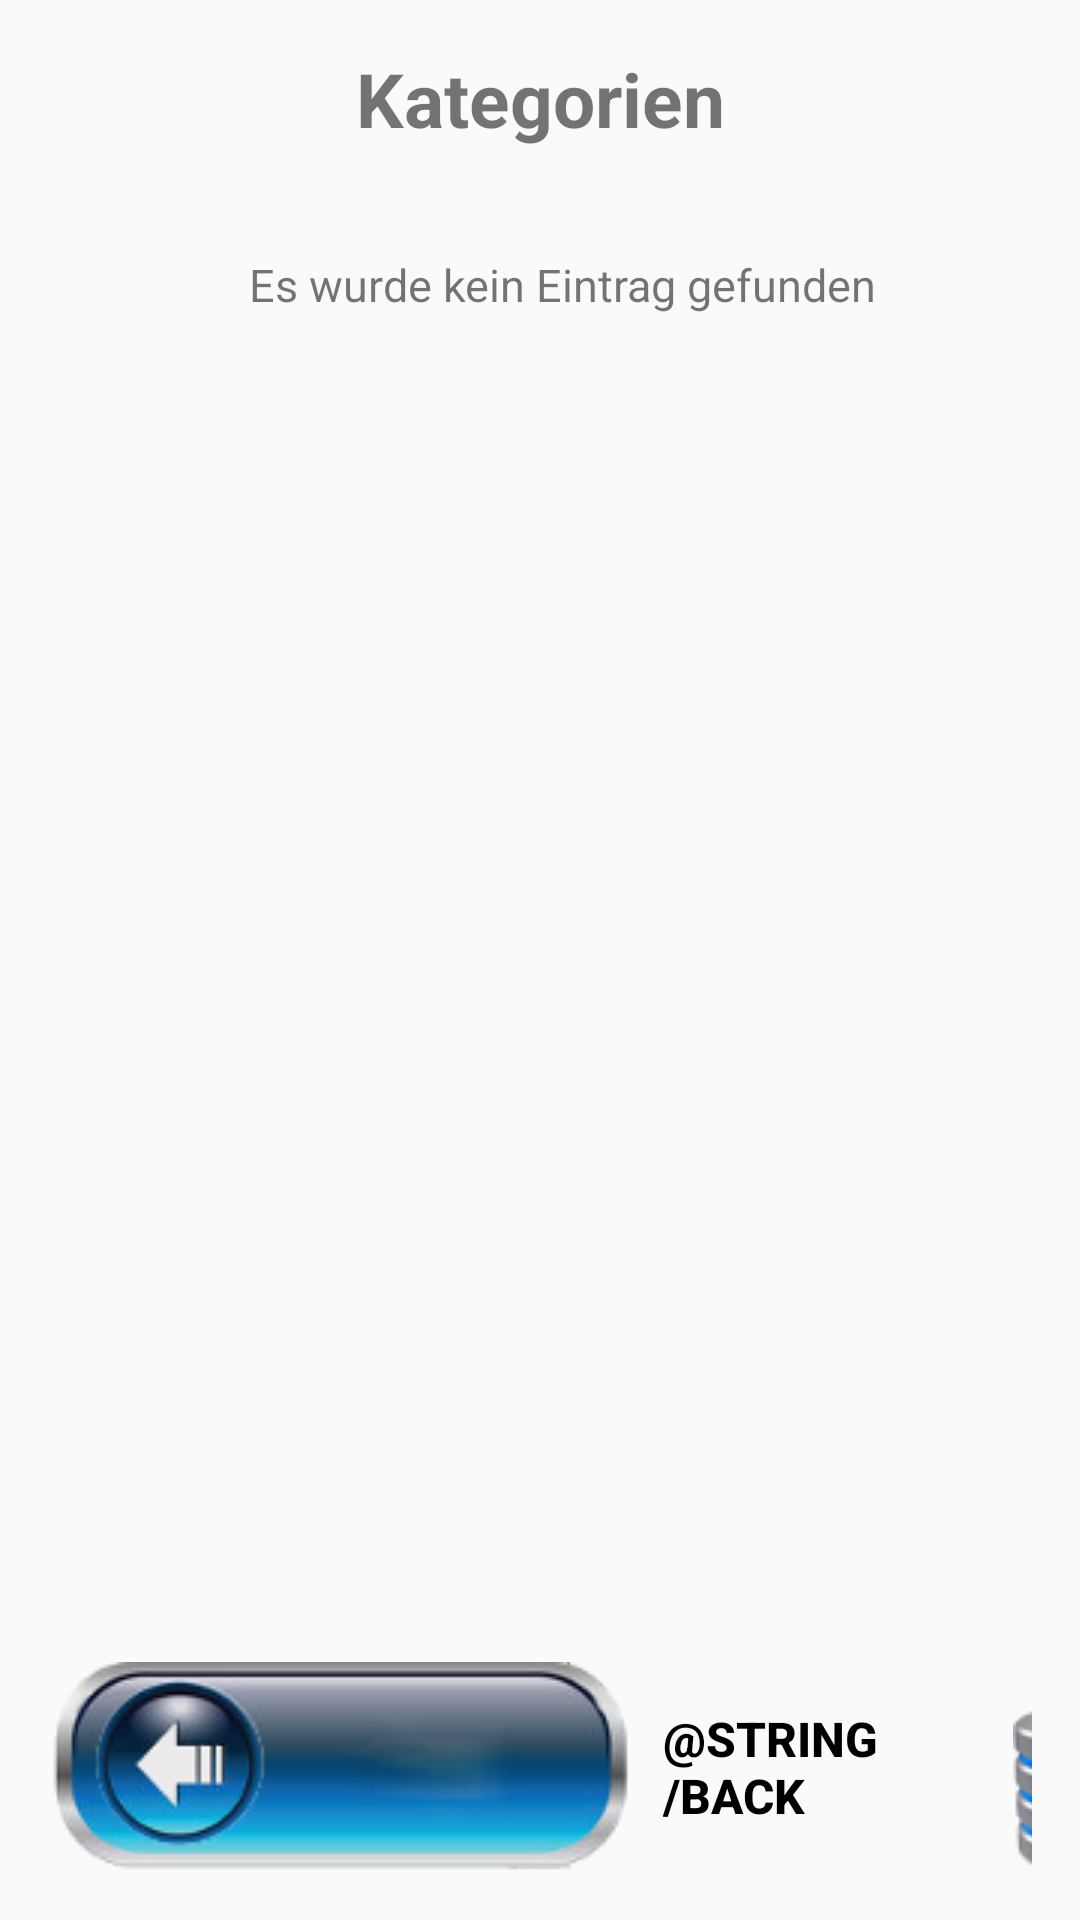

Android layout source for this screen:
<!-- AndroidManifest.xml: application theme android:Theme.Material.Light -->
<!-- res/layout/activity_base_data.xml -->
<?xml version="1.0" encoding="utf-8"?>
<RelativeLayout xmlns:android="http://schemas.android.com/apk/res/android"
    xmlns:tools="http://schemas.android.com/tools"
    android:layout_width="match_parent"
    android:layout_height="match_parent"
    android:orientation="vertical"
    android:paddingBottom="@dimen/activity_vertical_margin"
    android:paddingLeft="@dimen/activity_horizontal_margin"
    android:paddingRight="@dimen/activity_horizontal_margin"
    android:paddingTop="@dimen/activity_vertical_margin"
    tools:context="lpictraineeteacher.project.local.lpic_trainee_teacher.activitysBaseData.CategoryActivity">


    <LinearLayout
        android:layout_width="match_parent"
        android:layout_height="match_parent"
        android:layout_above="@+id/llbottom"
        android:layout_weight="1"
        android:orientation="vertical">

        <ScrollView
            android:id="@+id/scrollViewDisplay"
            android:layout_width="match_parent"
            android:layout_height="match_parent"
            android:layout_weight="1">

            <LinearLayout
                android:layout_width="match_parent"
                android:layout_height="wrap_content"
                android:orientation="vertical">

                <LinearLayout
                    android:layout_width="match_parent"
                    android:layout_height="wrap_content"
                    android:orientation="vertical">

                    <TextView
                        android:id="@+id/tvHeadline"
                        android:layout_width="match_parent"
                        android:layout_height="wrap_content"
                        android:gravity="center"
                        android:paddingBottom="20dip"
                        android:text="@string/category"
                        android:textSize="25sp"
                        android:textStyle="bold" />

                    <TextView
                        android:id="@+id/tvNoRecordsFound"
                        android:layout_width="match_parent"
                        android:layout_height="wrap_content"
                        android:layout_marginBottom="15dp"
                        android:layout_marginStart="15dp"
                        android:layout_marginTop="15dp"
                        android:gravity="center"
                        android:text="@string/norecords"
                        android:textSize="15sp" />

                    <LinearLayout
                        android:id="@+id/llParentLayout"
                        android:layout_width="match_parent"
                        android:layout_height="match_parent"
                        android:orientation="vertical">

                    </LinearLayout>

                </LinearLayout>

            </LinearLayout>

        </ScrollView>
    </LinearLayout>

    <LinearLayout
        android:id="@+id/llbottom"
        android:layout_width="match_parent"
        android:layout_height="wrap_content"
        android:layout_alignParentBottom="true"
        android:layout_weight="1"
        android:orientation="horizontal"
        >

        <Button
            android:id="@+id/btnBack"
            android:layout_width="wrap_content"
            android:layout_height="wrap_content"
            android:layout_marginEnd="3dip"
            android:layout_weight="0.1"
            android:drawableStart="@drawable/back"
            android:gravity="start|center_vertical"
            android:text="@string/back"
            android:textColor="@color/color_black"
            android:textSize="16sp"
            android:textStyle="bold"
            android:background="@null"
            android:drawablePadding="10dp"
            style="?android:attr/buttonBarButtonStyle"
            />

        <Button
            android:id="@+id/btnAddNewRecord"
            android:text="@string/addnew"
            android:background="@null"
            android:drawableStart="@drawable/add"
            android:layout_width="wrap_content"
            android:layout_height="wrap_content"
            android:layout_marginStart="3dip"
            android:layout_weight="1"
            android:textStyle="bold"
            android:textSize="16sp"
            android:gravity="start|center_vertical"
            android:textColor="@color/color_black"
            android:drawablePadding="10dp"
            style="?android:attr/buttonBarButtonStyle"
            />
    </LinearLayout>


</RelativeLayout>
<!-- resources referenced by this layout -->
<resources>
  <color name="color_black">#000000</color>
  <dimen name="activity_horizontal_margin">16dp</dimen>
  <dimen name="activity_vertical_margin">16dp</dimen>
  <!-- drawable add: png bitmap (drawable, 6654 bytes) -->
  <!-- drawable back: png bitmap (drawable, 15649 bytes) -->
  <string name="addnew">neu</string>
  <string name="category">Kategorien</string>
  <string name="norecords">Es wurde kein Eintrag gefunden</string>
</resources>
